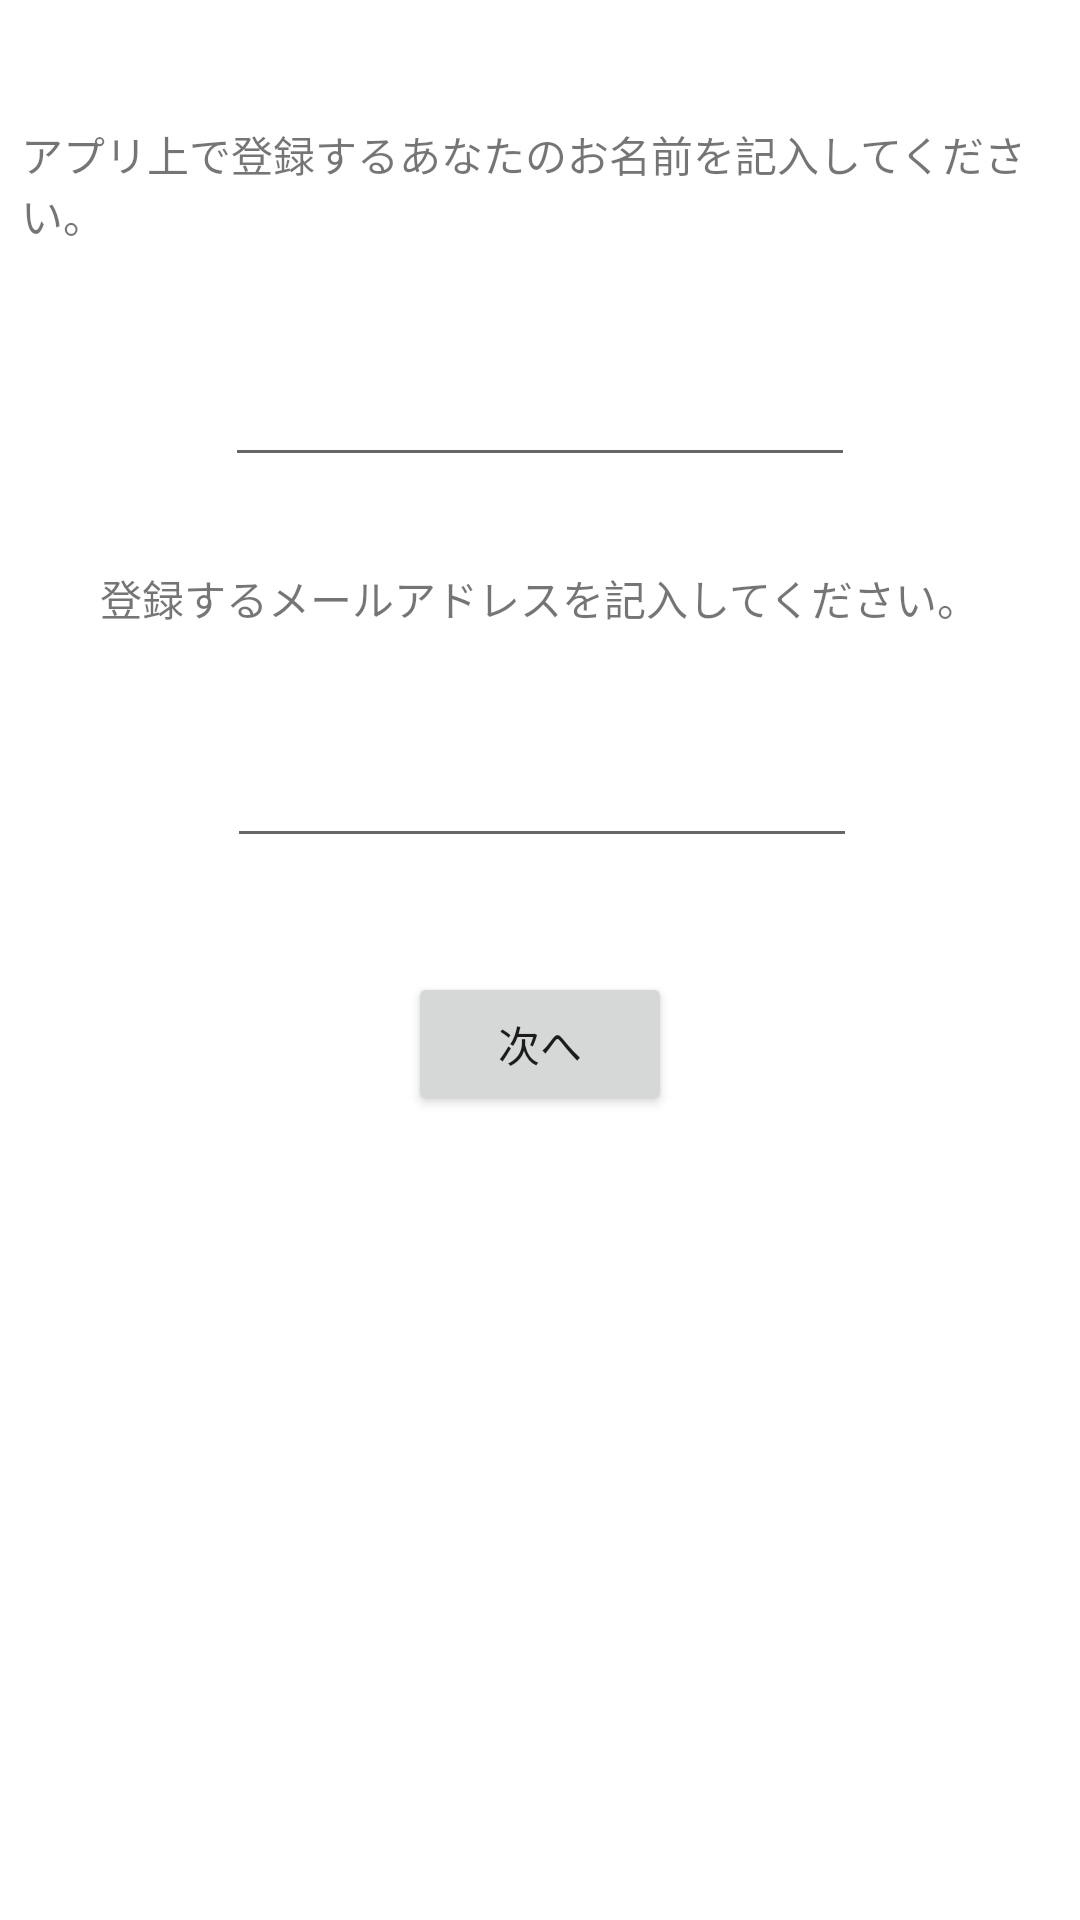

Android layout source for this screen:
<!-- AndroidManifest.xml: application theme Theme.MyApplication_test1 -->
<!-- res/layout/activity_input_userinfomation.xml -->
<?xml version="1.0" encoding="utf-8"?>
<androidx.constraintlayout.widget.ConstraintLayout xmlns:android="http://schemas.android.com/apk/res/android"
    xmlns:app="http://schemas.android.com/apk/res-auto"
    xmlns:tools="http://schemas.android.com/tools"
    android:layout_width="match_parent"
    android:layout_height="match_parent"
    tools:context=".Input_userinfomation">

    <TextView
        android:id="@+id/hellousername"
        android:layout_width="wrap_content"
        android:layout_height="wrap_content"
        android:layout_marginStart="30dp"
        android:layout_marginTop="41dp"
        android:layout_marginEnd="16dp"
        android:text="@string/user_name"
        app:layout_constraintEnd_toEndOf="parent"
        app:layout_constraintStart_toStartOf="parent"
        app:layout_constraintTop_toTopOf="parent" />

    <EditText
        android:id="@+id/edituserName"
        android:layout_width="wrap_content"
        android:layout_height="wrap_content"
        android:layout_marginStart="71dp"
        android:layout_marginTop="36dp"
        android:layout_marginEnd="71dp"
        android:layout_marginBottom="46dp"
        android:ems="10"
        android:inputType="textPersonName"
        app:layout_constraintBottom_toTopOf="@+id/hellouseraddress"
        app:layout_constraintEnd_toEndOf="parent"
        app:layout_constraintStart_toStartOf="parent"
        app:layout_constraintTop_toBottomOf="@+id/hellousername" />

    <TextView
        android:id="@+id/hellouseraddress"
        android:layout_width="wrap_content"
        android:layout_height="wrap_content"
        android:layout_marginStart="71dp"
        android:layout_marginTop="30dp"
        android:layout_marginEnd="71dp"
        android:text="@string/user_address"
        app:layout_constraintEnd_toEndOf="parent"
        app:layout_constraintStart_toStartOf="parent"
        app:layout_constraintTop_toBottomOf="@+id/edituserName" />

    <EditText
        android:id="@+id/edituseraddress"
        android:layout_width="wrap_content"
        android:layout_height="wrap_content"
        android:layout_marginStart="101dp"
        android:layout_marginTop="35dp"
        android:layout_marginEnd="100dp"
        android:ems="10"
        android:inputType="textPersonName"
        app:layout_constraintEnd_toEndOf="parent"
        app:layout_constraintStart_toStartOf="parent"
        app:layout_constraintTop_toBottomOf="@+id/hellouseraddress" />

    <Button
        android:id="@+id/nextbutton2"
        android:layout_width="wrap_content"
        android:layout_height="wrap_content"
        android:layout_marginStart="156dp"
        android:layout_marginTop="38dp"
        android:layout_marginEnd="156dp"
        android:text="@string/next_button"
        app:layout_constraintEnd_toEndOf="parent"
        app:layout_constraintStart_toStartOf="parent"
        app:layout_constraintTop_toBottomOf="@+id/edituseraddress" />


</androidx.constraintlayout.widget.ConstraintLayout>
<!-- resources referenced by this layout -->
<resources>
  <string name="next_button">次へ</string>
  <string name="user_address">登録するメールアドレスを記入してください。</string>
  <string name="user_name">アプリ上で登録するあなたのお名前を記入してください。</string>
  <style name="Theme.MyApplication_test1" parent="Theme.MaterialComponents.DayNight.DarkActionBar">
          
          <item name="colorPrimary">@color/purple_500</item>
          <item name="colorPrimaryVariant">@color/purple_700</item>
          <item name="colorOnPrimary">@color/white</item>
          
          <item name="colorSecondary">@color/teal_200</item>
          <item name="colorSecondaryVariant">@color/teal_700</item>
          <item name="colorOnSecondary">@color/black</item>
          
          <item name="android:statusBarColor">?attr/colorPrimaryVariant</item>
          
      </style>
  <!-- not gathered from this repository: default colours our renderer supplied (Android Studio template values) -->
  <color name="purple_500">#FF6200EE</color>
  <color name="purple_700">#FF3700B3</color>
  <color name="teal_200">#FF03DAC5</color>
  <color name="teal_700">#FF018786</color>
  <color name="black">#FF000000</color>
  <color name="white">#FFFFFFFF</color>
</resources>
